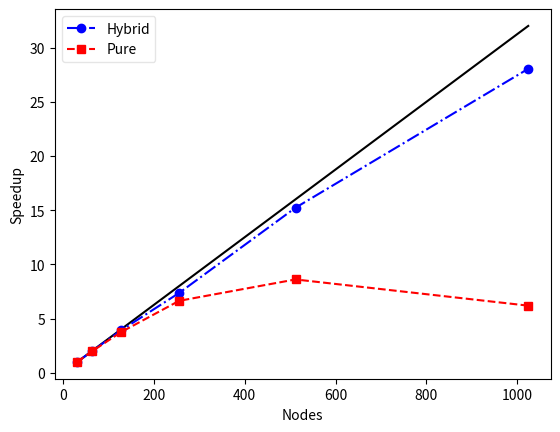

Write the Python code that produced this figure.
import matplotlib as mpl
mpl.use('Agg')
import matplotlib.pyplot as plt
from random import randint

#fig = plt.figure(figsize=(10, 8))
#ax = fig.add_subplot(111)

plt.xlabel('Nodes')
#plt.ylabel('Runtime (s)')
plt.ylabel('Speedup')
t1=3.688e+02
t2=3.571e+02
x1=[32,64,128,256,512,1024]
y1=[
3.688e+02,
1.855e+02,
9.441e+01,
5.008e+01,
2.422e+01,
1.315e+01,]
y2=[
3.571e+02,
1.813e+02,
9.538e+01,
5.380e+01,
4.148e+01,
5.768e+01,]
y0 = [t/32 for t in x1]
y1 = [t1/y1[i] for i in range(len(y1))]
y2 = [t2/y2[i] for i in range(len(y2))]
plt.plot(x1,y0,'k-')
plt.plot(x1,y1,'bo-.',label="Hybrid")
plt.plot(x1,y2,'rs--',label="Pure")

leg = plt.legend(ncol=1)
leg.get_frame().set_alpha(0.5)

#ax.plot(points)
#plt.savefig('ss_6_BGQ.png')
plt.savefig('ss_6_BGQ_speedup.png')